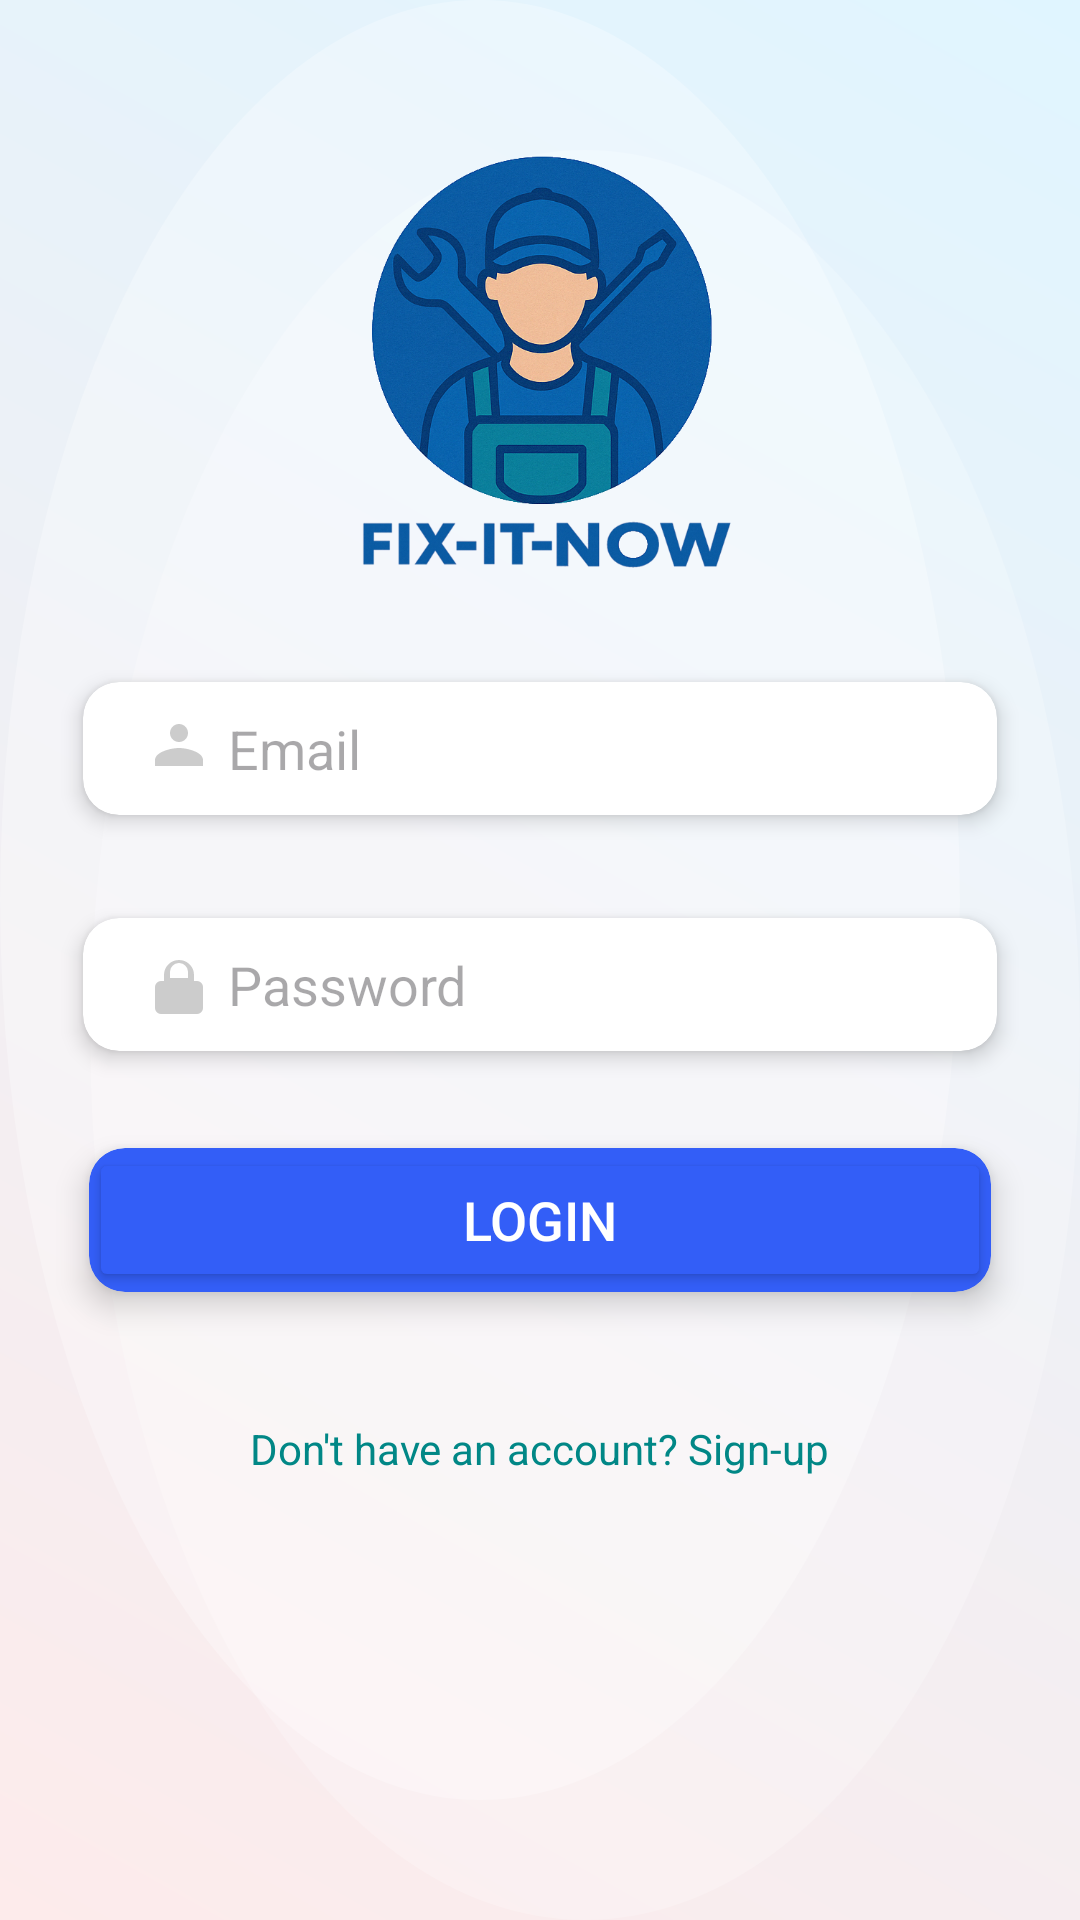

Here is an Android app screen rendered from its layout file. Give the layout XML and the strings, colors and styles it references.
<!-- AndroidManifest.xml: activity theme Theme.FixItNow.Chat -->
<!-- res/layout/activity_login.xml -->
<LinearLayout xmlns:android="http://schemas.android.com/apk/res/android"
    android:layout_width="match_parent"
    android:layout_height="match_parent"
    xmlns:app="http://schemas.android.com/apk/res-auto"
    android:gravity="center"
    android:orientation="vertical"
    android:id="@+id/main"
    android:background="@drawable/bg_pastel_shapes">

    <LinearLayout
        android:layout_width="wrap_content"
        android:layout_height="wrap_content">


    </LinearLayout>

    <ImageView
        android:layout_width="150dp"
        android:layout_height="150dp"
        android:layout_marginTop="-100dp"
        android:src="@drawable/logo1"
        android:layout_gravity="center"
        android:contentDescription="Logo"/>

    
    
    
    
    
    
    
    
    

    
    <androidx.cardview.widget.CardView
        android:layout_width="match_parent"
        android:layout_height="wrap_content"
        android:layout_marginTop="20dp"
        android:layout_marginBottom="5dp"
        android:layout_marginLeft="20dp"
        android:layout_marginRight="20dp"
        app:cardCornerRadius="12dp"
        app:cardElevation="4dp"
        app:cardUseCompatPadding="true">

        <EditText
            android:id="@+id/emailEditText"
            android:layout_width="match_parent"
            android:layout_height="wrap_content"
            android:hint=" Email"
            android:drawableLeft="@drawable/ic_user"
            android:background="@android:color/transparent"
            android:paddingTop="10dp"
            android:paddingBottom="10dp"
            android:paddingLeft="20dp"
            android:paddingRight="20dp"/>
    </androidx.cardview.widget.CardView>

    
    <androidx.cardview.widget.CardView
        android:layout_width="match_parent"
        android:layout_height="wrap_content"
        android:layout_marginTop="10dp"
        android:layout_marginLeft="20dp"
        android:layout_marginRight="20dp"
        app:cardCornerRadius="12dp"
        app:cardElevation="4dp"
        app:cardUseCompatPadding="true">

        <EditText
            android:id="@+id/passwordEditText"
            android:layout_width="match_parent"
            android:layout_height="wrap_content"
            android:hint=" Password"
            android:drawableLeft="@drawable/ic_lock"
            android:inputType="textPassword"
            android:background="@android:color/transparent"
            android:paddingTop="10dp"
            android:paddingBottom="10dp"
            android:paddingLeft="20dp"
            android:paddingRight="20dp"/>
    </androidx.cardview.widget.CardView>

    
    <androidx.cardview.widget.CardView
        android:layout_width="match_parent"
        android:layout_height="wrap_content"
        android:layout_marginTop="10dp"
        android:layout_marginBottom="10dp"
        android:layout_marginLeft="20dp"
        android:layout_marginRight="20dp"
        app:cardCornerRadius="12dp"
        app:cardElevation="6dp"
        android:backgroundTint="@color/blue_cus"
        app:cardUseCompatPadding="true">

        <Button
            android:id="@+id/loginBtn"
            android:layout_width="match_parent"
            android:layout_height="wrap_content"
            android:text="Login"
            android:textSize="18dp"
            android:textColor="@android:color/white"
            android:backgroundTint="@color/blue_cus"
            />
    </androidx.cardview.widget.CardView>

    <TextView
        android:id="@+id/signUpText"
        android:layout_width="wrap_content"
        android:layout_height="wrap_content"
        android:text="Don't have an account? Sign-up"
        android:textColor="@color/teal_700"
        android:layout_marginTop="20dp"/>
</LinearLayout>
<!-- resources referenced by this layout -->
<resources>
  <color name="blue_cus">#335EF7</color>
  <color name="teal_700">#FF018786</color>
  <!-- drawable bg_pastel_shapes (drawable) -->
  <?xml version="1.0" encoding="utf-8"?>
  <layer-list xmlns:android="http://schemas.android.com/apk/res/android">
      
      <item>
          <shape android:shape="rectangle">
              <gradient
                  android:startColor="#FDEBEB"
                  android:endColor="#E0F5FF"
                  android:angle="45" />
          </shape>
      </item>
  
      
      <item android:left="30dp" android:top="50dp">
          <shape android:shape="oval">
              <solid android:color="#33FFFFFF" />
          </shape>
      </item>
  
      
      <item android:right="40dp" android:bottom="40dp">
          <shape android:shape="oval">
              <solid android:color="#44FFFFFF" />
          </shape>
      </item>
  </layer-list>
  <!-- drawable ic_lock (drawable) -->
  <?xml version="1.0" encoding="utf-8"?>
  <vector xmlns:android="http://schemas.android.com/apk/res/android"
      android:width="24dp" android:height="24dp" android:viewportWidth="24"
      android:viewportHeight="24">
      <path
          android:fillColor="@color/gray"
          android:pathData="M12,17a2,2 0 0,0 2,-2a2,2 0 0,0 -4,0a2,2 0 0,0 2,2zm6,-6h-1V9a5,5 0 0,0 -10,0v2H6a2,2 0 0,0 -2,2v7a2,2 0 0,0 2,2h12a2,2 0 0,0 2,-2v-7a2,2 0 0,0 -2,-2zm-6,-6a3,3 0 0,1 3,3v2H9V8a3,3 0 0,1 3,-3z"/>
  </vector>
  <!-- drawable ic_user (drawable) -->
  <?xml version="1.0" encoding="utf-8"?>
  <vector xmlns:android="http://schemas.android.com/apk/res/android"
      android:width="24dp" android:height="24dp" android:viewportWidth="24"
      android:viewportHeight="24">
      <path
          android:fillColor="@color/gray"
          android:pathData="M12,12c2.67,0 8,1.34 8,4v2H4v-2c0-2.66 5.33-4 8-4zM12,10c-1.66,0 -3,-1.34 -3,-3s1.34,-3 3,-3 3,1.34 3,3 -1.34,3 -3,3z"/>
  </vector>
  <!-- drawable logo1: png bitmap (drawable, 428444 bytes) -->
  <style name="Theme.FixItNow.Chat" parent="Theme.Material3.DayNight.NoActionBar">
          
          <item name="android:windowIsTranslucent">false</item>
          <item name="android:windowTranslucentStatus">false</item>
          <item name="android:windowTranslucentNavigation">false</item>
          
          <item name="android:windowDrawsSystemBarBackgrounds">true</item>
          
          <item name="android:statusBarColor">#38000000</item>
          <item name="android:navigationBarColor">#1F000000</item>
          
          <item name="android:windowSoftInputMode">adjustResize</item>
      </style>
  <color name="gray">#CCCCCC</color>
</resources>
